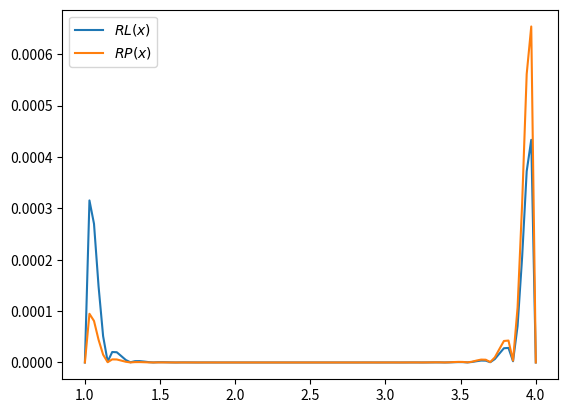
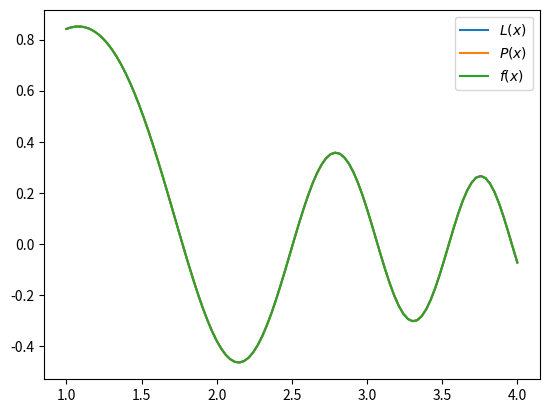

Reproduce these figures in Python, in order.
import numpy as np
import math
import matplotlib.pyplot as plt


def f(x):
    return np.sin(np.power(x, 2))/x


def r_p(t):
    return np.abs(f(t) - Neuton(t))


def r_l(t):
    return np.abs(f(t) - Lagrange(t))


def Lagrange(value):
    lagrange = 0
    for i in range(n + 1):
        mul = 1
        for j in range(n + 1):
            if i != j:
                mul *= (value - x[j]) / (x[i] - x[j])
        lagrange += y[i] * mul
    return lagrange


def delta_y():
    difs = list()
    difs.append(y)
    for i in range(n):
        row = []
        for j in range(0, len(difs[i])-1):
            row.append(difs[i][j+1] - difs[i][j])
        difs.append(list(row))
    return difs


def Neuton(value):
    index, nearest = min(enumerate([a, b]), key=lambda arr: abs(value - arr[1]))
    q = (value - nearest) / step
    diffs = delta_y()
    P = 0
    for i in range(n):
        mul = 1
        for j in range(i):
            mul *= (q-j) if index == 0 else (q+j)
        if index != 0:
            index = len(diffs[i])-1
        mul *= diffs[i][index] / math.factorial(i)
        P += mul
    return P


a = 1
b = 4
epsilon = 0.001
n = 20
step = (b - a) / n

x = list(np.arange(a, b+0.1*step, step))
y = list(f(x))

fig = plt.subplots()
x_data = np.linspace(a, b, 100)
y_data_l = np.zeros(100)
y_data_p = np.zeros(100)
for i in range(100):
    y_data_l[i] = r_l(x_data[i])
    y_data_p[i] = r_p(x_data[i])

plt.plot(x_data, y_data_l, label=f'$RL(x)$')
plt.plot(x_data, y_data_p, label=f'$RP(x)$')
plt.legend()
plt.show()

fig = plt.subplots()
for i in range(100):
    y_data_l[i] = Lagrange(x_data[i])
    y_data_p[i] = Neuton(x_data[i])

plt.plot(x_data, y_data_l, label=f'$L(x)$')
plt.plot(x_data, y_data_p, label=f'$P(x)$')
plt.plot(x_data, f(x_data), label=f'$f(x)$')
plt.legend()
plt.show()




